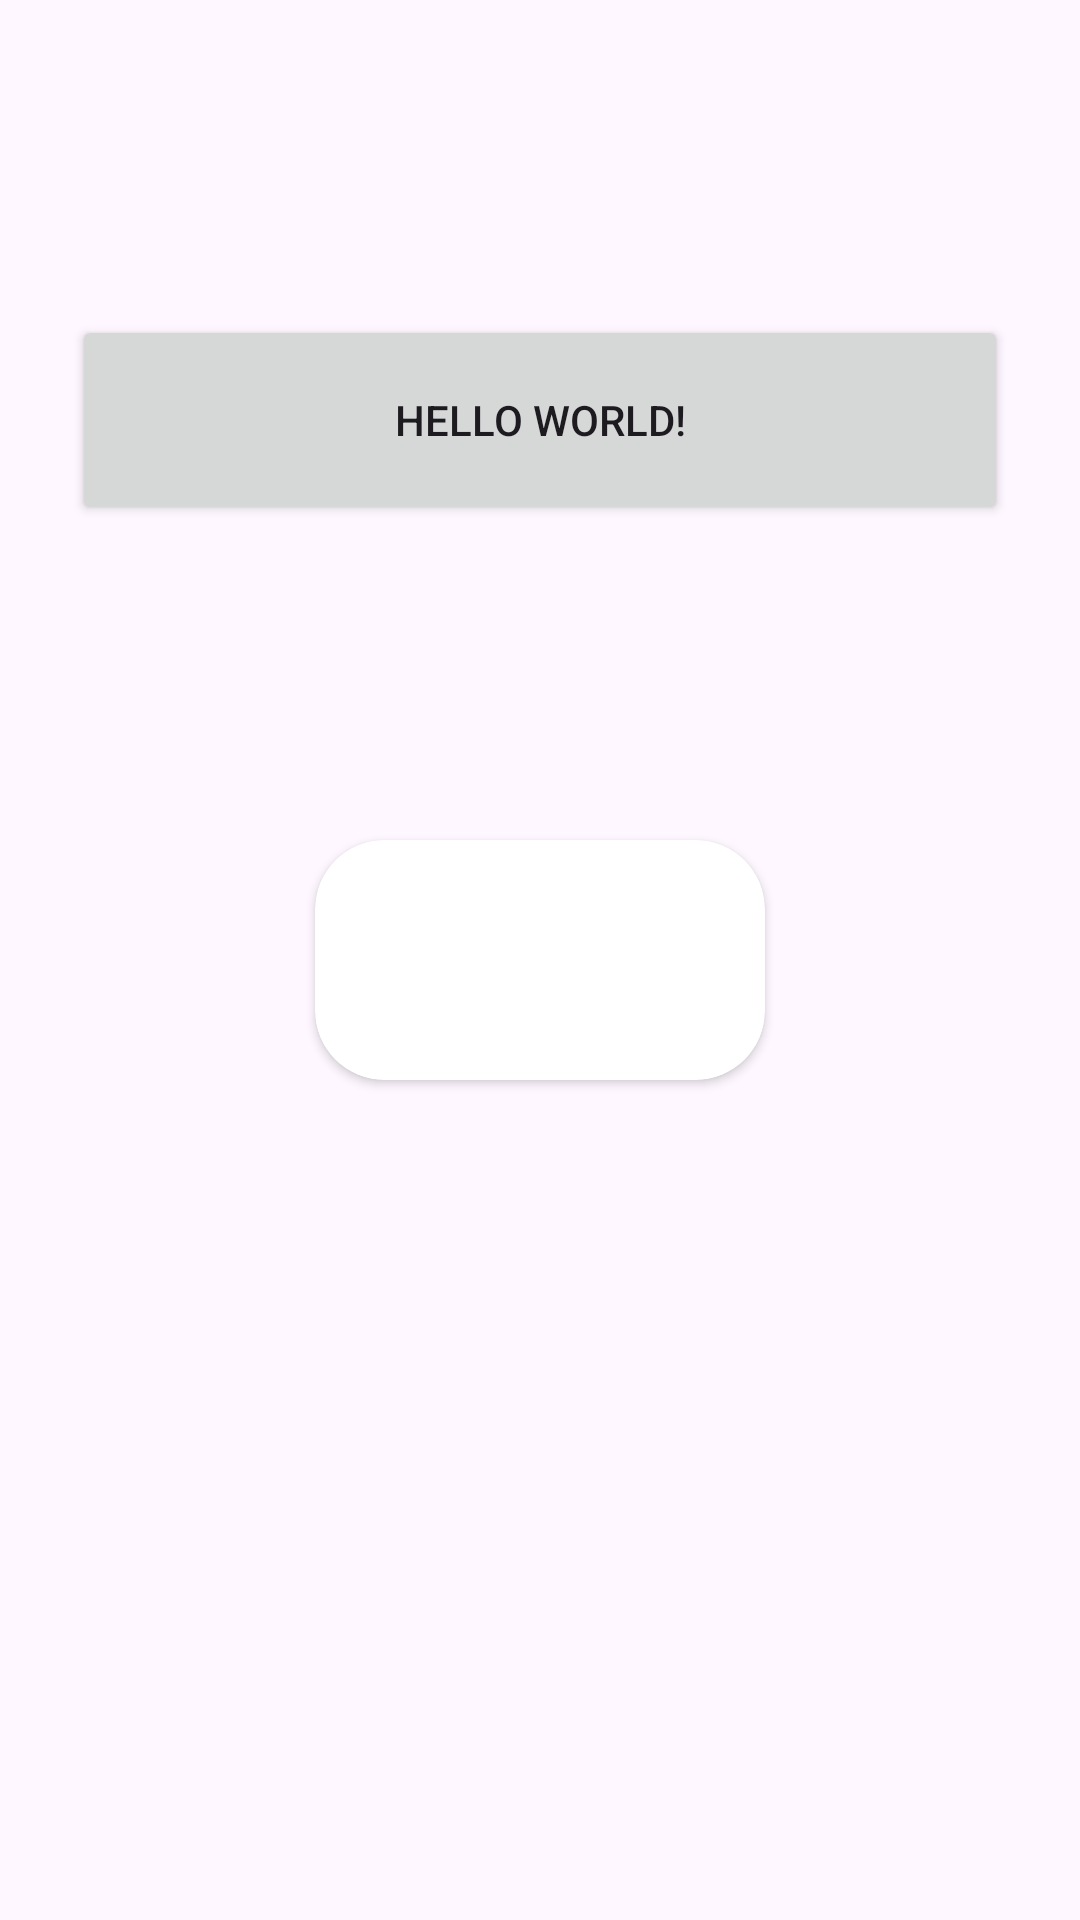

Here is an Android app screen rendered from its layout file. Give the layout XML and the strings, colors and styles it references.
<!-- AndroidManifest.xml: application theme Theme.Pika3D -->
<!-- res/layout/activity_main_menu.xml -->
<?xml version="1.0" encoding="utf-8"?>
<androidx.constraintlayout.widget.ConstraintLayout xmlns:android="http://schemas.android.com/apk/res/android"
    xmlns:app="http://schemas.android.com/apk/res-auto"
    xmlns:tools="http://schemas.android.com/tools"
    android:layout_width="match_parent"
    android:layout_height="match_parent"
    tools:context=".MainMenu">

    <androidx.cardview.widget.CardView
        android:id="@+id/cardView"
        android:layout_width="150dp"
        android:layout_height="80dp"
        app:cardCornerRadius="23dp"
        android:background="@color/dark_primary"
        app:layout_constraintBottom_toBottomOf="parent"
        app:layout_constraintEnd_toEndOf="parent"
        app:layout_constraintStart_toStartOf="parent"
        app:layout_constraintTop_toTopOf="parent">

        <Button
            android:id="@+id/customButton"
            style="@style/LightButtonStyle"
            android:layout_width="match_parent"
            android:layout_height="match_parent"
            android:textAllCaps="false"
            android:background="@drawable/button_click_animation"
            android:text="@string/button_def"
            app:layout_constraintBottom_toTopOf="@+id/cardView"
            app:layout_constraintEnd_toEndOf="parent"
            app:layout_constraintStart_toStartOf="parent"
            app:layout_constraintTop_toTopOf="parent" />

    </androidx.cardview.widget.CardView>


    <Button
        android:layout_width="0dp"
        android:layout_height="70dp"
        android:layout_margin="24dp"
        android:text="@string/button_def"
        app:layout_constraintBottom_toTopOf="@+id/cardView"
        app:layout_constraintEnd_toEndOf="parent"
        app:layout_constraintStart_toStartOf="parent"
        app:layout_constraintTop_toTopOf="parent" />


</androidx.constraintlayout.widget.ConstraintLayout>
<!-- resources referenced by this layout -->
<resources>
  <color name="dark_primary">#2c3e50</color>
  <string name="button_def">Hello World!</string>
  <style name="LightButtonStyle" parent="Widget.MaterialComponents.Button">
          
          <item name="android:radius">9dp</item>
      </style>
  <style name="Theme.Pika3D" parent="Base.Theme.Pika3D" />
  <style name="Base.Theme.Pika3D" parent="Theme.Material3.DayNight.NoActionBar">
          
          
      </style>
</resources>
